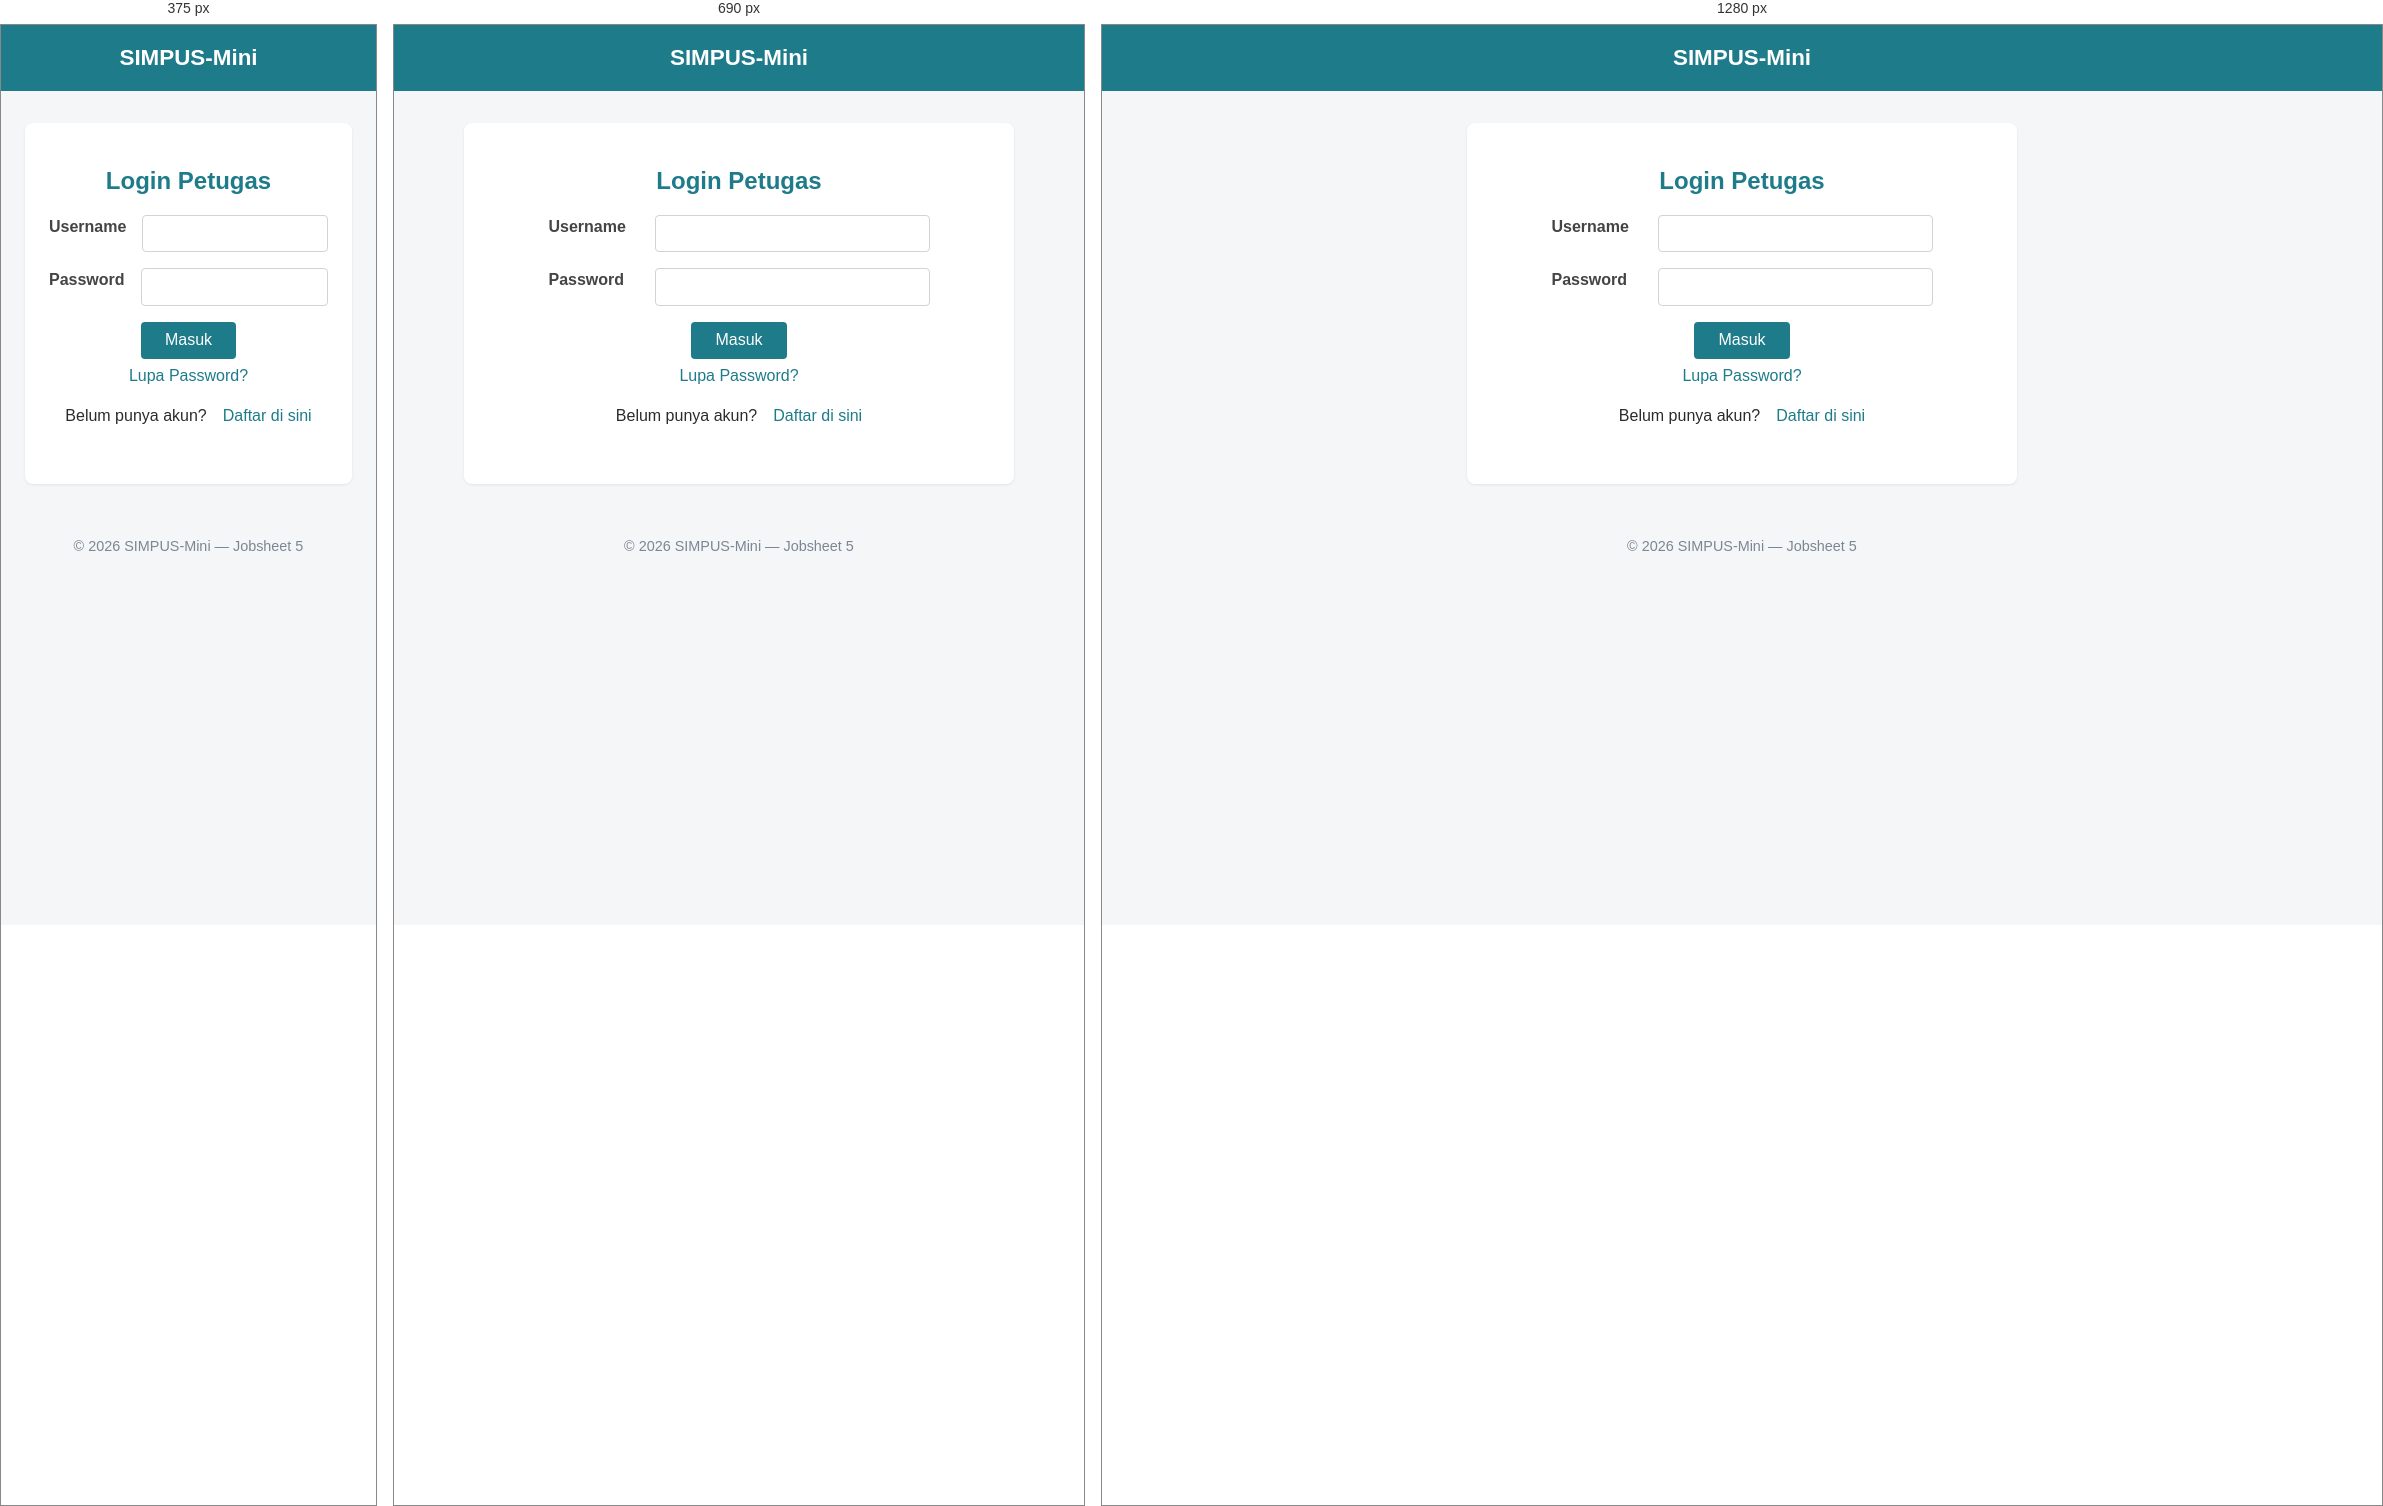
Rendered at 375 px, 690 px and 1280 px, left to right.

<!-- file: login.html -->
<!DOCTYPE html>
<html lang="id">

<head>
    <meta charset="UTF-8">
    <meta name="viewport" content="width=device-width, initial-scale=1.0">
    <title>SIMPUS-Mini | Login</title>
    <link rel="stylesheet" href="assets/css/style.css">
</head>

<body>
    <header class="account">
        <h1>SIMPUS-Mini</h1>
    </header>

    <main>
        <section class="main-account">
            <h2>Login Petugas</h2>
            <form id="form-account">
                <p>
                    <label for="username">Username</label>
                    <input type="text" id="username" name="user" required>
                </p>
                <p> 
                    <label for="password">Password</label>
                    <input type="password" id="password" name="pass" minlength="8" required>
                </p>
                <button type="submit">Masuk</button>
                <a href="">Lupa Password?</a>
                <p>Belum punya akun? <a href="register.html">Daftar di sini</a></p>
            </form>
        </section>
    </main>

    <footer>
        <p>&copy; 2026 SIMPUS-Mini &mdash; Jobsheet 5</p>
    </footer>
    <script src="assets/js/app.js"></script>
</body>

</html>

/* @media block from assets/css/style.css */
@media (max-width: 900px) {
  main section:nth-of-type(2) {
    grid-template-columns: repeat(2, 1fr);
  }

  main section:nth-of-type(2) h2 {
    grid-column: span 2;
  }
}

/* @media block from assets/css/style.css */
@media (max-width: 480px) {
  header {
    position: relative;
  }

  .nav-toggle-label {
    display: block;
  }

  header nav {
    display: none;
    width: 100%;
    order: 3;
    margin-top: 1rem;
  }

  header nav.nav-open {
    display: block;
  }

  header nav ul {
    flex-direction: column;
    gap: 0.75rem;
  }

  main section:nth-of-type(2) {
    grid-template-columns: 1fr;
  }

  main section:nth-of-type(2) h2 {
    grid-column: span 1;
  }

  form input,
  form select {
    max-width: 100%;
  }
}